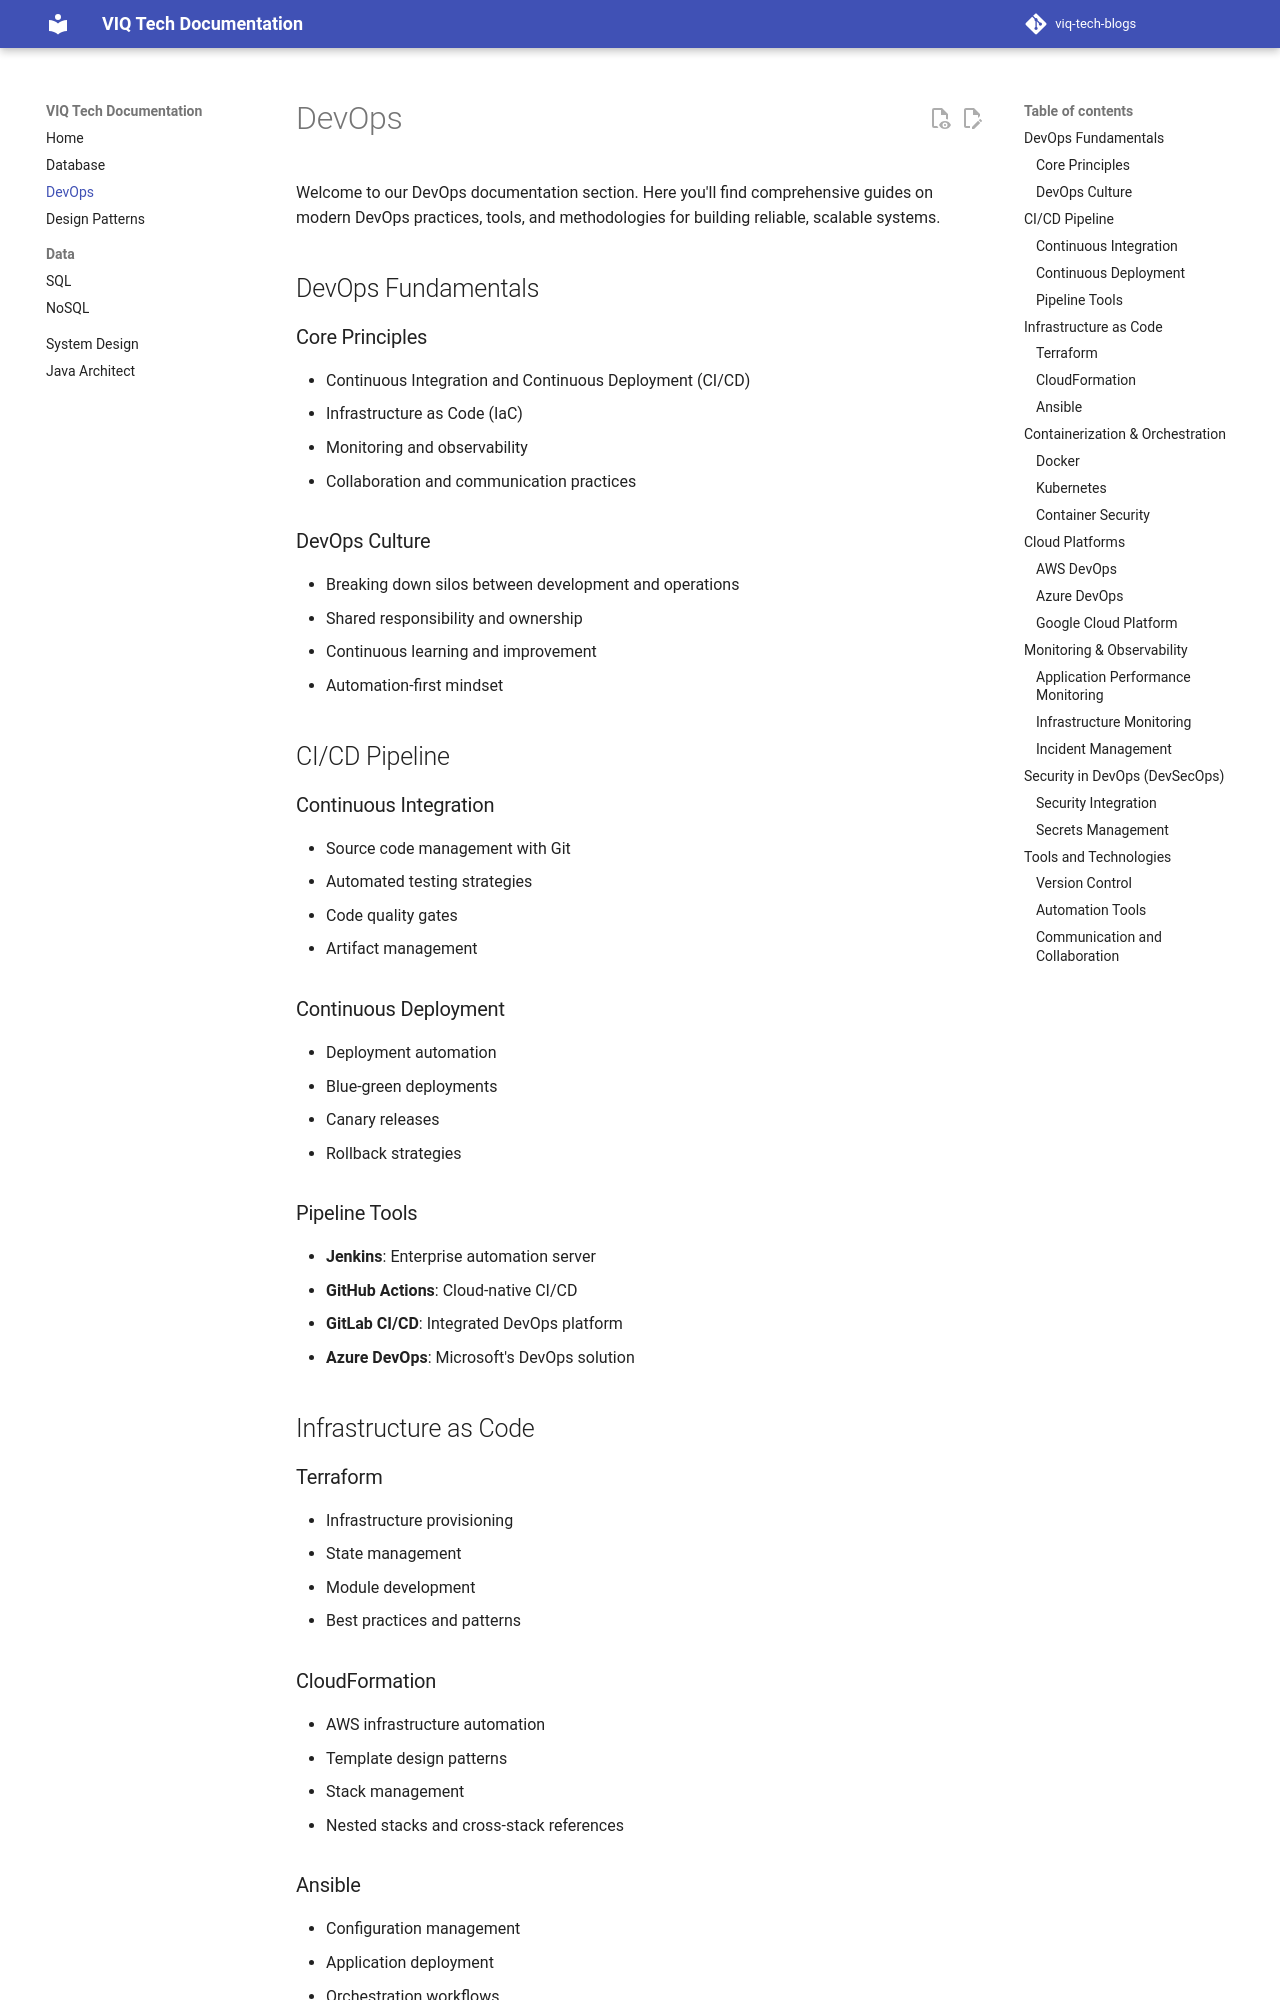

repository: iamviqar/viq-tech-blogs · page: devops/index.html · generator: mkdocs

# DevOps

Welcome to our DevOps documentation section. Here you'll find comprehensive guides on modern DevOps practices, tools, and methodologies for building reliable, scalable systems.

## DevOps Fundamentals

### Core Principles
- Continuous Integration and Continuous Deployment (CI/CD)
- Infrastructure as Code (IaC)
- Monitoring and observability
- Collaboration and communication practices

### DevOps Culture
- Breaking down silos between development and operations
- Shared responsibility and ownership
- Continuous learning and improvement
- Automation-first mindset

## CI/CD Pipeline

### Continuous Integration
- Source code management with Git
- Automated testing strategies
- Code quality gates
- Artifact management

### Continuous Deployment
- Deployment automation
- Blue-green deployments
- Canary releases
- Rollback strategies

### Pipeline Tools
- **Jenkins**: Enterprise automation server
- **GitHub Actions**: Cloud-native CI/CD
- **GitLab CI/CD**: Integrated DevOps platform
- **Azure DevOps**: Microsoft's DevOps solution

## Infrastructure as Code

### Terraform
- Infrastructure provisioning
- State management
- Module development
- Best practices and patterns

### CloudFormation
- AWS infrastructure automation
- Template design patterns
- Stack management
- Nested stacks and cross-stack references
